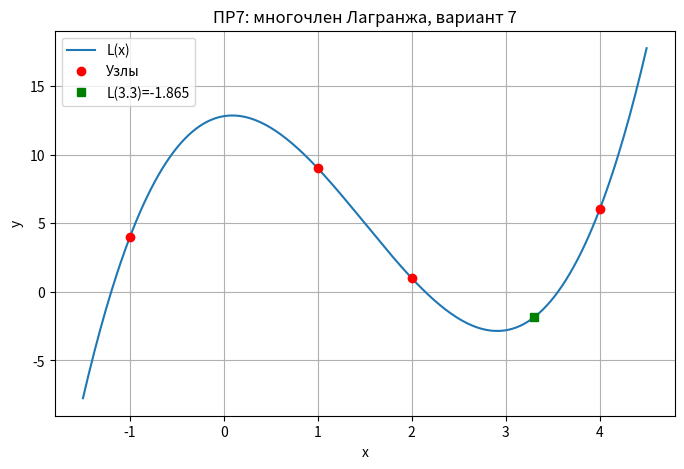

This chart was generated by the following Python code:
import numpy as np
import matplotlib.pyplot as plt

# Практическая работа №7
# Вариант 7
# В таблице ПР7 для варианта 7 указано: x0=-1, x1=1, x2=2, x3=4.

x_nodes_from_pdf = [-1, -1, 2, 4]
x_nodes = [-1, 1, 2, 4]  # исправленный вариант для вычислений
y_nodes = [4, 9, 1, 6]
x_val = 3.3


def lagrange_value(x_nodes, y_nodes, x_val):
    n = len(x_nodes)
    if len(set(x_nodes)) != n:
        raise ValueError("Узлы x должны быть различными.")
    result = 0.0

    for i in range(n):
        term = y_nodes[i]
        for j in range(n):
            if j != i:
                term *= (x_val - x_nodes[j]) / (x_nodes[i] - x_nodes[j])
        result += term

    return result


def lagrange_poly(x_nodes, y_nodes):
    # возвращает коэффициенты полинома через numpy.poly1d
    p = np.poly1d([0.0])
    n = len(x_nodes)

    for i in range(n):
        li = np.poly1d([1.0])
        denom = 1.0

        for j in range(n):
            if i != j:
                li *= np.poly1d([1.0, -x_nodes[j]])
                denom *= x_nodes[i] - x_nodes[j]

        p += y_nodes[i] * li / denom

    return p


print("Практическая работа №7, вариант 7")
print("Интерполяционный многочлен Лагранжа")
print(f"Узлы из PDF: x = {x_nodes_from_pdf}")
print("В PDF есть повтор x=-1, поэтому расчет выполнен с исправлением x1=1.")
print(f"Использованные узлы: x = {x_nodes}, y = {y_nodes}")

p = lagrange_poly(x_nodes, y_nodes)
L = lagrange_value(x_nodes, y_nodes, x_val)

print("\nМногочлен Лагранжа:")
print(np.poly1d(np.round(p.coeffs, 6)))
print(f"\nL({x_val}) = {L:.6f}")

# график
x_dense = np.linspace(min(x_nodes) - 0.5, max(x_nodes) + 0.5, 300)
y_dense = p(x_dense)

plt.figure(figsize=(8, 5))
plt.plot(x_dense, y_dense, label="L(x)")
plt.plot(x_nodes, y_nodes, "ro", label="Узлы")
plt.plot(x_val, L, "gs", label=f"L({x_val})={L:.3f}")
plt.xlabel("x")
plt.ylabel("y")
plt.title("ПР7: многочлен Лагранжа, вариант 7")
plt.legend()
plt.grid(True)
plt.savefig("pr7_lagrange_variant7.png", dpi=150)
plt.close()
